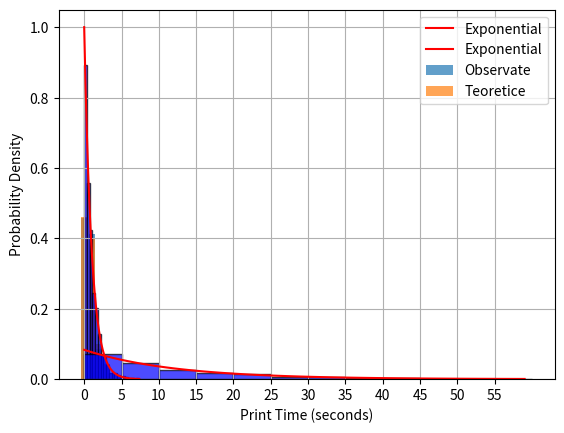

This chart was generated by the following Python code:
import matplotlib.pyplot as plt
from matplotlib.pyplot import show, hist, grid, legend, xticks, plot
from scipy.stats import expon
import numpy as np

'''
Problema 1
'''


def generate_discrete_random_variable(values, probabilities, n):
    cumulative_probabilities = np.cumsum(probabilities)
    random_numbers = np.random.uniform(0, 1, n)

    result = np.zeros(n, dtype=int)

    for i in range(n):
        for j in range(len(cumulative_probabilities)):
            if cumulative_probabilities[j - 1] < random_numbers[i] <= cumulative_probabilities[j]:
                result[i] = values[j]
                break

    return result


def problema_1():
    blood_types = np.array([0, 1, 2, 3])  # 0 - O, 1 - A, 2 - B, 3 - AB
    probabilities = np.array([0.46, 0.40, 0.10, 0.04])

    N = 1000

    simulated_blood_types = generate_discrete_random_variable(blood_types, probabilities, N)

    unique, counts = np.unique(simulated_blood_types, return_counts=True)
    observed_frequencies = counts / N

    for blood_type, frequency in zip(unique, observed_frequencies):
        print(f"Grupa sanguină {blood_type}: Frecvență relativă - {frequency:.2f}")

    plt.bar(unique, observed_frequencies, label="Observate", alpha=0.7)
    plt.bar(blood_types, probabilities, label="Teoretice", alpha=0.7)
    plt.xlabel("Grupa sanguină")
    plt.ylabel("Frecvență relativă")
    plt.legend()
    plt.show()


'''problema_1()'''

'''
Problema 2 - 0.6592
'''


def problema_2_aplicatie():
    alpha = 1

    N = 1000

    print_times = expon.rvs(scale=1 / alpha, size=N)

    plt.hist(print_times, bins=20, density=True, alpha=0.7, color='blue', edgecolor='black')

    x = np.linspace(0, max(print_times), 1000)
    plt.plot(x, expon.pdf(x, scale=1 / alpha), 'r-', label='Exponential')

    plt.xlabel('Print Time (seconds)')
    plt.ylabel('Probability Density')
    plt.legend()

    plt.show()


def problema_2_a():
    alpha = 1/12

    N = 1000

    print_times = expon.rvs(scale=1 / alpha, size=N)

    hist(print_times, bins=12, density=True, range=(0, 60), alpha=0.7, color='blue', edgecolor='black')

    x = range(60)
    plot(x, expon.pdf(x,loc=0, scale=1 / alpha), 'r-', label='Exponential')

    xticks(range(0, 60, 5))
    grid()
    legend()

    show()


def problema_2_b():
    min_duration = 5
    alpha = 1 / 12
    N = 1000
    print_times = -1 / alpha * np.log(1 - np.random.uniform(size=N))

    count_E = np.sum(print_times >= min_duration)
    P_E_estimata = count_E / N

    print(f'Probabilitatea estimata pentru P(E): {P_E_estimata:.4f}')

    P_E_theoretical = 1 - expon.cdf(min_duration, scale=1 / alpha)
    print(f'Probabilitatea teoretică pentru P(E): {P_E_theoretical:.4f}')


problema_1()
problema_2_aplicatie()
problema_2_a()
problema_2_b()
